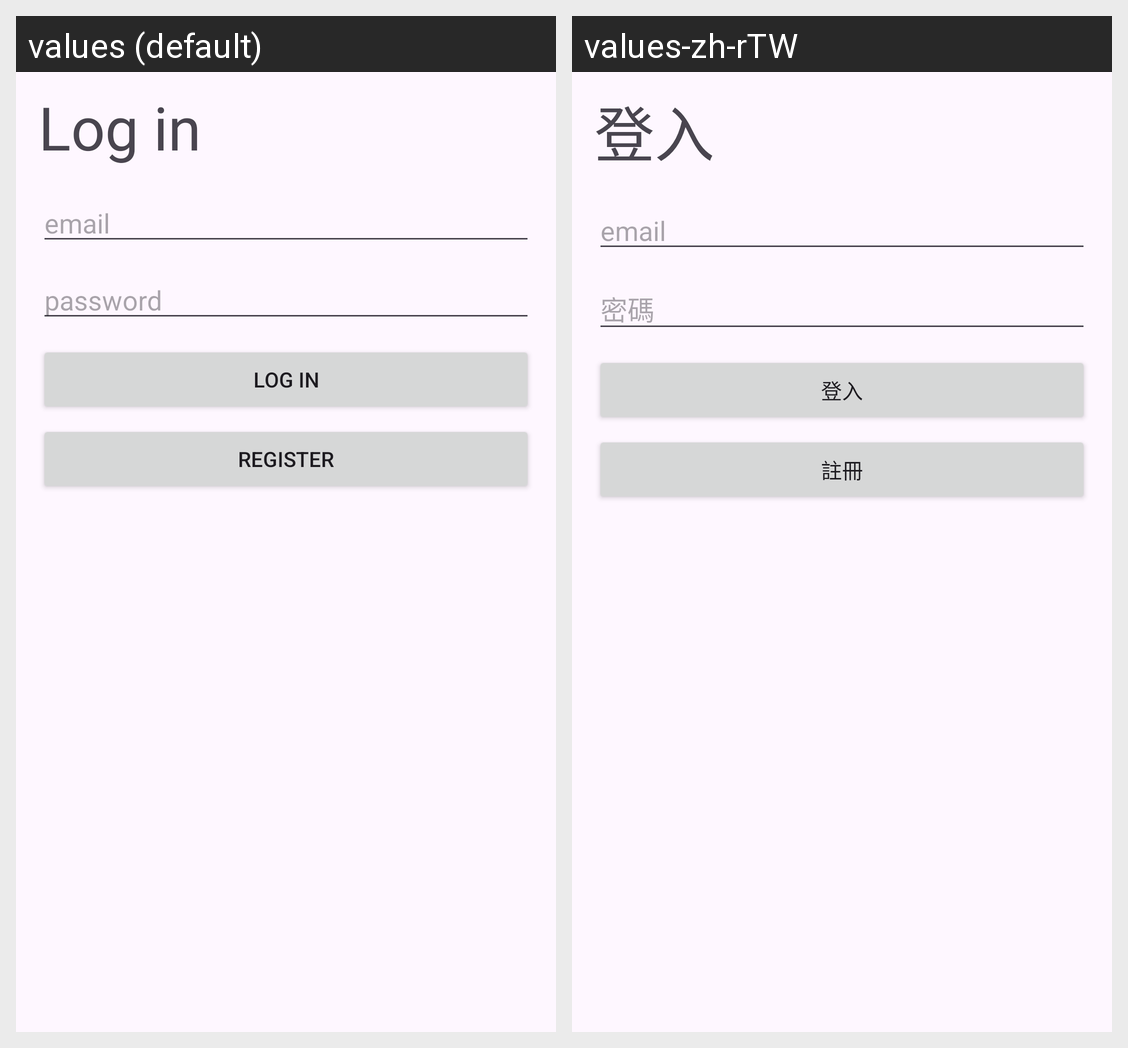

Locale-by-locale string values for the Android screen shown in this grid:
Android screen res/layout/fragment_login.xml rendered under 2 locales, left to right: values (default), values-zh-rTW. Device: Nexus 5 (rendered at 1080×1920; each locale shown at half size, 540×960, under a caption strip naming it); theme Theme.LoginExample.
Strings drawn on this screen, with the default value and each locale's value (text and hints the layout hard-codes, and strings that could not be matched under every locale, appear in the picture but are not listed):

log_in
  values: Log in
  values-zh-rTW: 登入

email
  values: email
  values-zh-rTW: email

password
  values: password
  values-zh-rTW: 密碼

log_in_button
  values: LOG IN
  values-zh-rTW: 登入

register_button
  values: REGISTER
  values-zh-rTW: 註冊
